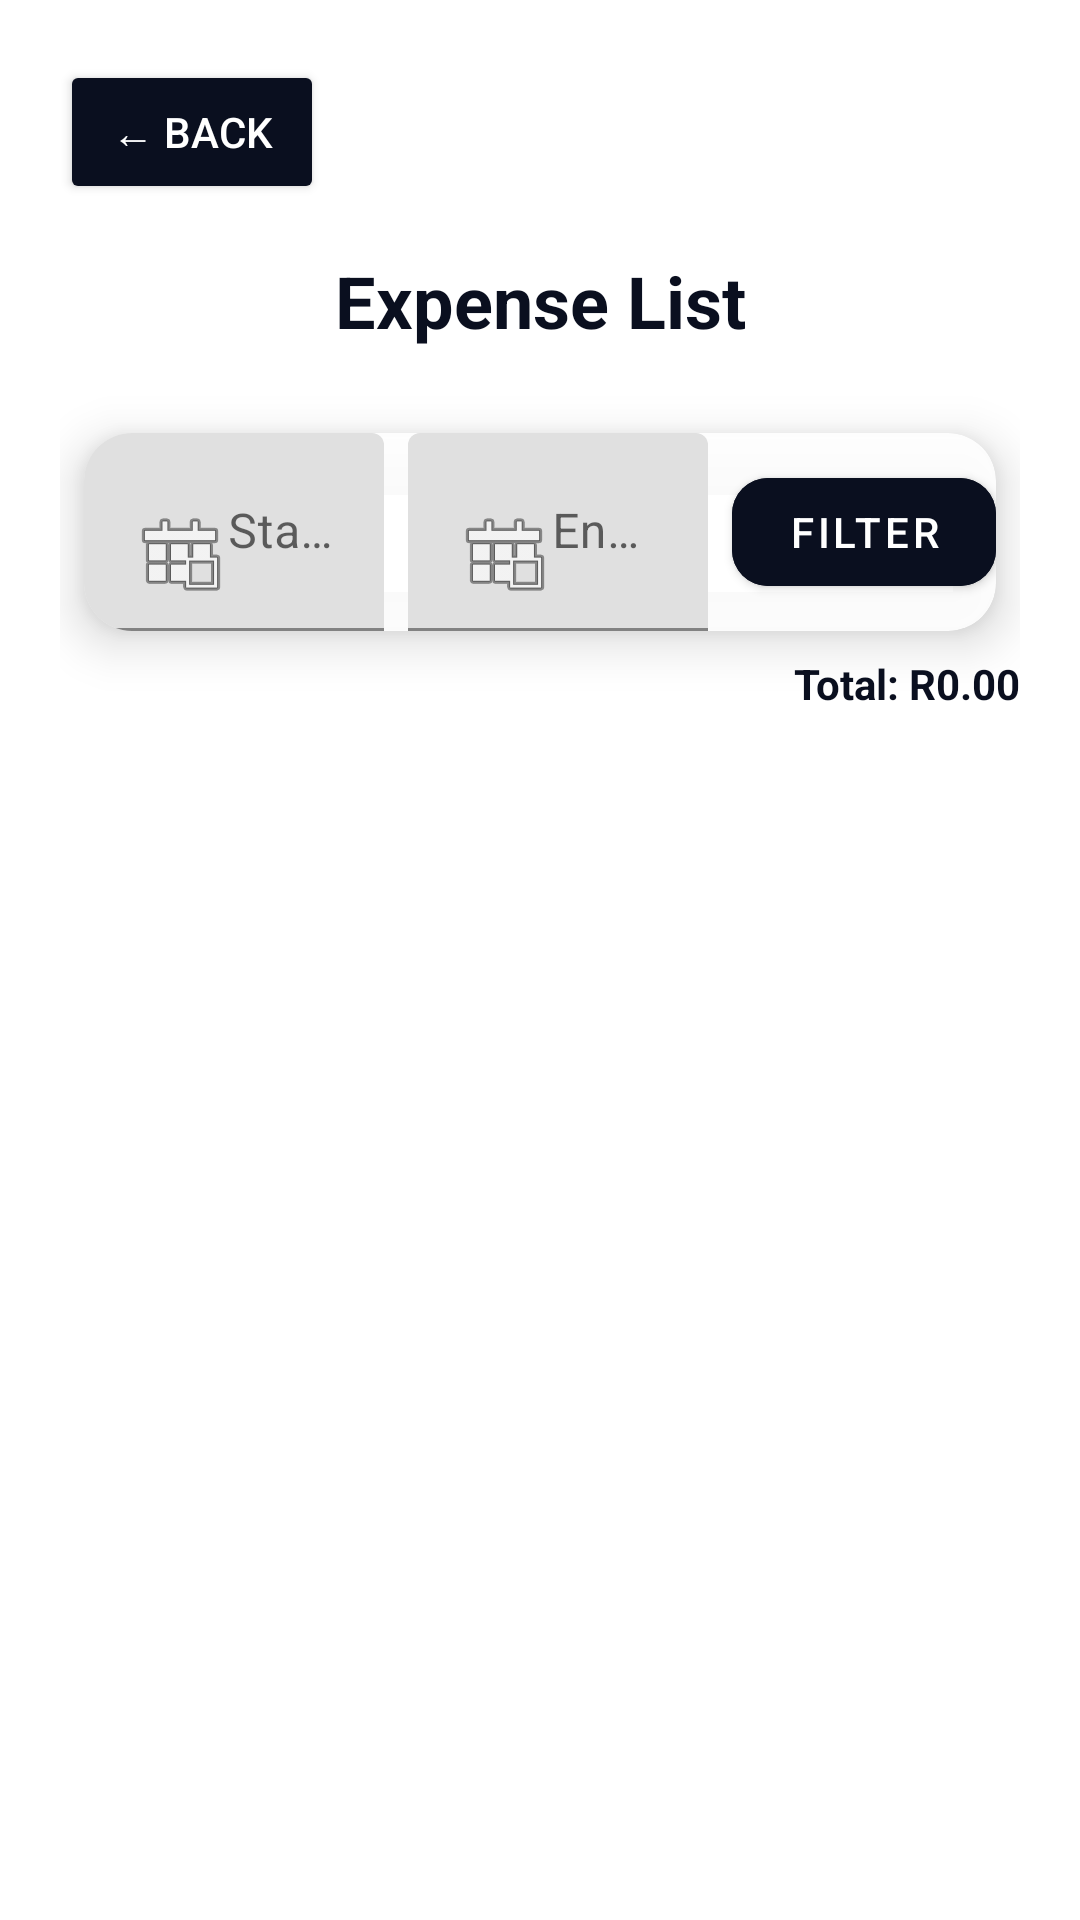

Android layout source for this screen:
<!-- AndroidManifest.xml: application theme Theme.Smartcent -->
<!-- res/layout/activity_expense_list.xml -->
<?xml version="1.0" encoding="utf-8"?>
<RelativeLayout xmlns:android="http://schemas.android.com/apk/res/android"
    xmlns:app="http://schemas.android.com/apk/res-auto"
    xmlns:tools="http://schemas.android.com/tools"
    android:id="@+id/mainLayout"
    android:layout_width="match_parent"
    android:layout_height="match_parent"
    android:background="@color/white"
    tools:context=".ExpenseList">

    
    <LinearLayout
        android:id="@+id/contentLayout"
        android:orientation="vertical"
        android:layout_width="match_parent"
        android:layout_height="match_parent"
        android:padding="20dp">

        
        <Button
            android:id="@+id/backButton"
            android:layout_width="wrap_content"
            android:layout_height="wrap_content"
            android:text="← Back"
            android:textColor="@android:color/white"
            android:backgroundTint="@color/background"
            android:layout_marginBottom="16dp"/>

        
        <TextView
            android:layout_width="match_parent"
            android:layout_height="wrap_content"
            android:text="Expense List"
            android:textSize="24sp"
            android:textStyle="bold"
            android:gravity="center"
            android:textColor="@color/background"
            android:layout_marginBottom="20dp"/>

        
        <com.google.android.material.card.MaterialCardView
            android:layout_width="match_parent"
            android:layout_height="wrap_content"
            app:cardCornerRadius="16dp"
            app:cardElevation="10dp"
            app:cardBackgroundColor="#E6FFFFFF"
            android:layout_margin="8dp"
            android:padding="16dp">

            <LinearLayout
                android:layout_width="match_parent"
                android:layout_height="wrap_content"
                android:orientation="horizontal"
                android:gravity="center_vertical">

                <com.google.android.material.textfield.TextInputLayout
                    android:layout_width="0dp"
                    android:layout_height="wrap_content"
                    android:layout_weight="1"
                    android:hint="Start Date">
                    <com.google.android.material.textfield.TextInputEditText
                        android:id="@+id/startDate"
                        android:layout_width="match_parent"
                        android:layout_height="wrap_content"
                        android:focusable="false"
                        android:drawableLeft="@android:drawable/ic_menu_today"/>
                </com.google.android.material.textfield.TextInputLayout>

                <com.google.android.material.textfield.TextInputLayout
                    android:layout_width="0dp"
                    android:layout_height="wrap_content"
                    android:layout_weight="1"
                    android:hint="End Date"
                    android:layout_marginStart="8dp">
                    <com.google.android.material.textfield.TextInputEditText
                        android:id="@+id/endDate"
                        android:layout_width="match_parent"
                        android:layout_height="wrap_content"
                        android:focusable="false"
                        android:drawableLeft="@android:drawable/ic_menu_today"/>
                </com.google.android.material.textfield.TextInputLayout>

                <com.google.android.material.button.MaterialButton
                    android:id="@+id/filterButton"
                    android:layout_width="wrap_content"
                    android:layout_height="wrap_content"
                    android:text="Filter"
                    android:textColor="@android:color/white"
                    android:backgroundTint="@color/background"
                    app:cornerRadius="12dp"
                    android:elevation="6dp"
                    android:layout_marginStart="8dp"/>
            </LinearLayout>
        </com.google.android.material.card.MaterialCardView>

        
        <TextView
            android:id="@+id/totalText"
            android:layout_width="match_parent"
            android:layout_height="wrap_content"
            android:text="Total: R0.00"
            android:textStyle="bold"
            android:textColor="@color/background"
            android:gravity="end"
            android:layout_marginBottom="12dp"/>

        
        <ListView
            android:id="@+id/expenseListView"
            android:layout_width="match_parent"
            android:layout_height="match_parent"
            android:divider="@color/background"
            android:dividerHeight="1dp"/>
    </LinearLayout>
</RelativeLayout>
<!-- resources referenced by this layout -->
<resources>
  <color name="background">#0A0F1F</color>
  <color name="white">#FFFFFFFF</color>
  <style name="Theme.Smartcent" parent="Theme.MaterialComponents.DayNight.DarkActionBar">
          
          <item name="colorPrimary">@color/primaryDark</item>
          <item name="colorPrimaryVariant">@color/accent</item>
          <item name="colorOnPrimary">@color/background</item>
          
          <item name="colorOnSecondary">@color/black</item>
          
  
  
      </style>
  <color name="primaryDark">#0D1B3D</color>
  <color name="accent">#FF6F00</color>
  <color name="black">#FF000000</color>
</resources>
